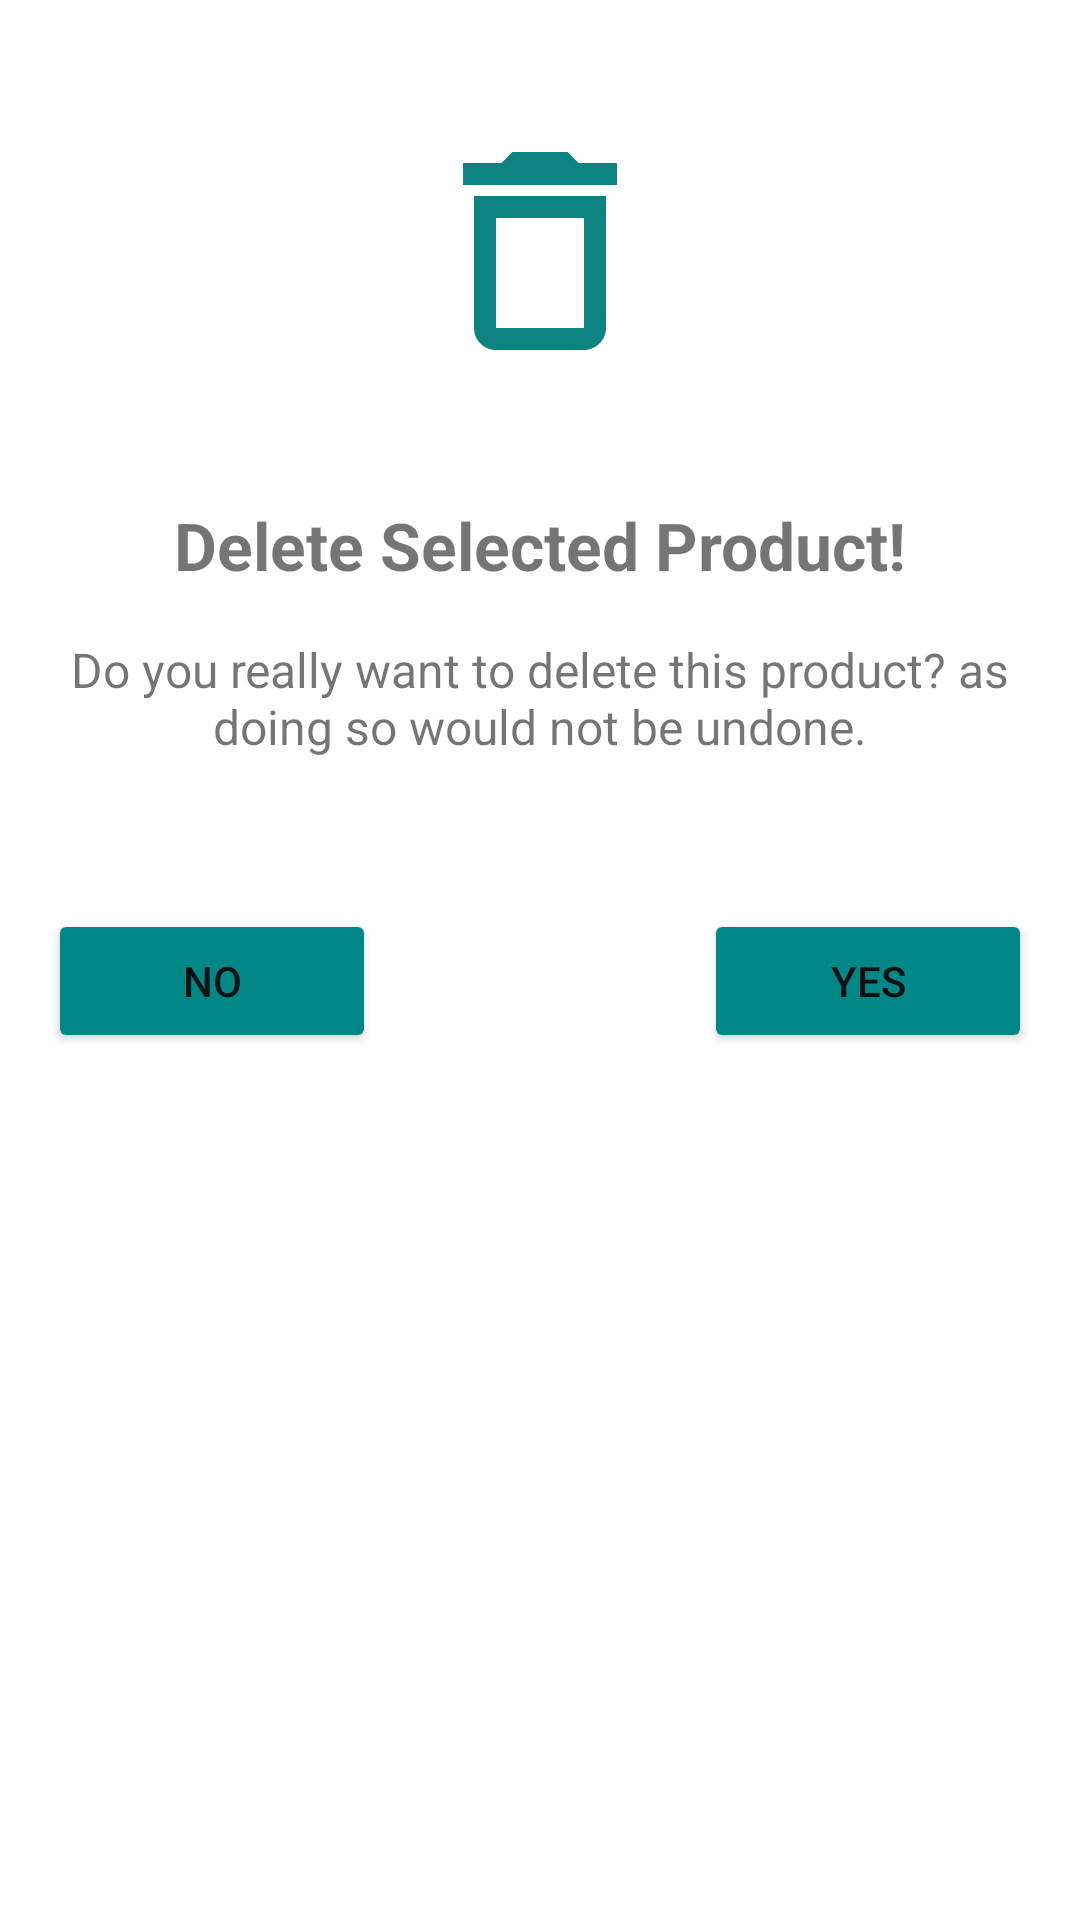

Layout XML and referenced resources for this Android screen:
<!-- AndroidManifest.xml: application theme Theme.FA_Sonia_c0872364_Android1.NoActionBar -->
<!-- res/layout/product_delete_dialog.xml -->
<?xml version="1.0" encoding="utf-8"?>
<LinearLayout xmlns:android="http://schemas.android.com/apk/res/android"
    android:layout_width="match_parent"
    android:layout_height="wrap_content"
    android:orientation="vertical"
    android:padding="16dp">

    <ImageView
        android:id="@+id/iv_icon"
        android:layout_width="88dp"
        android:layout_height="135dp"
        android:layout_gravity="center"
        android:contentDescription="Icon"
        android:src="@drawable/baseline_delete_outline_24" />


    <TextView
        android:id="@+id/tv_title"
        android:layout_width="match_parent"
        android:layout_height="wrap_content"
        android:text="Delete Selected Product!"
        android:gravity="center"
        android:textSize="22sp"
        android:textStyle="bold"
        android:paddingTop="16dp" />

    <TextView
        android:id="@+id/tv_message"
        android:layout_width="match_parent"
        android:layout_height="wrap_content"
        android:gravity="center"
        android:text="Do you really want to delete this product? as doing so would not be undone."
        android:textSize="16sp"
        android:paddingTop="16dp" />

    <LinearLayout
        android:layout_width="match_parent"
        android:layout_height="wrap_content"
        android:orientation="horizontal"
        android:layout_marginTop="50dp">

        <Button
            android:id="@+id/btn_negative"
            android:layout_width="0dp"
            android:layout_height="wrap_content"
            android:layout_gravity="end"
            android:layout_weight="1"
            android:text="No"
            android:backgroundTint="@color/teal_700"/>

        <View
            android:layout_width="0dp"
            android:layout_height="0dp"
            android:layout_weight="1" />

        <Button
            android:id="@+id/btn_positive"
            android:layout_width="0dp"
            android:layout_height="wrap_content"
            android:text="Yes"
            android:layout_gravity="end"
            android:layout_weight="1"
            android:backgroundTint="@color/teal_700"/>

    </LinearLayout>

</LinearLayout>
<!-- resources referenced by this layout -->
<resources>
  <!-- drawable baseline_delete_outline_24 (drawable) -->
  <vector android:height="24dp" android:tint="#0D8382"
      android:viewportHeight="24" android:viewportWidth="24"
      android:width="24dp" xmlns:android="http://schemas.android.com/apk/res/android">
      <path android:fillColor="@android:color/white" android:pathData="M6,19c0,1.1 0.9,2 2,2h8c1.1,0 2,-0.9 2,-2L18,7L6,7v12zM8,9h8v10L8,19L8,9zM15.5,4l-1,-1h-5l-1,1L5,4v2h14L19,4z"/>
  </vector>
  <style name="Theme.FA_Sonia_c0872364_Android1.NoActionBar">
          <item name="windowActionBar">false</item>
          <item name="windowNoTitle">true</item>
      </style>
  <!-- not gathered from this repository: default colours our renderer supplied (Android Studio template values) -->
  <color name="teal_700">#FF018786</color>
</resources>
